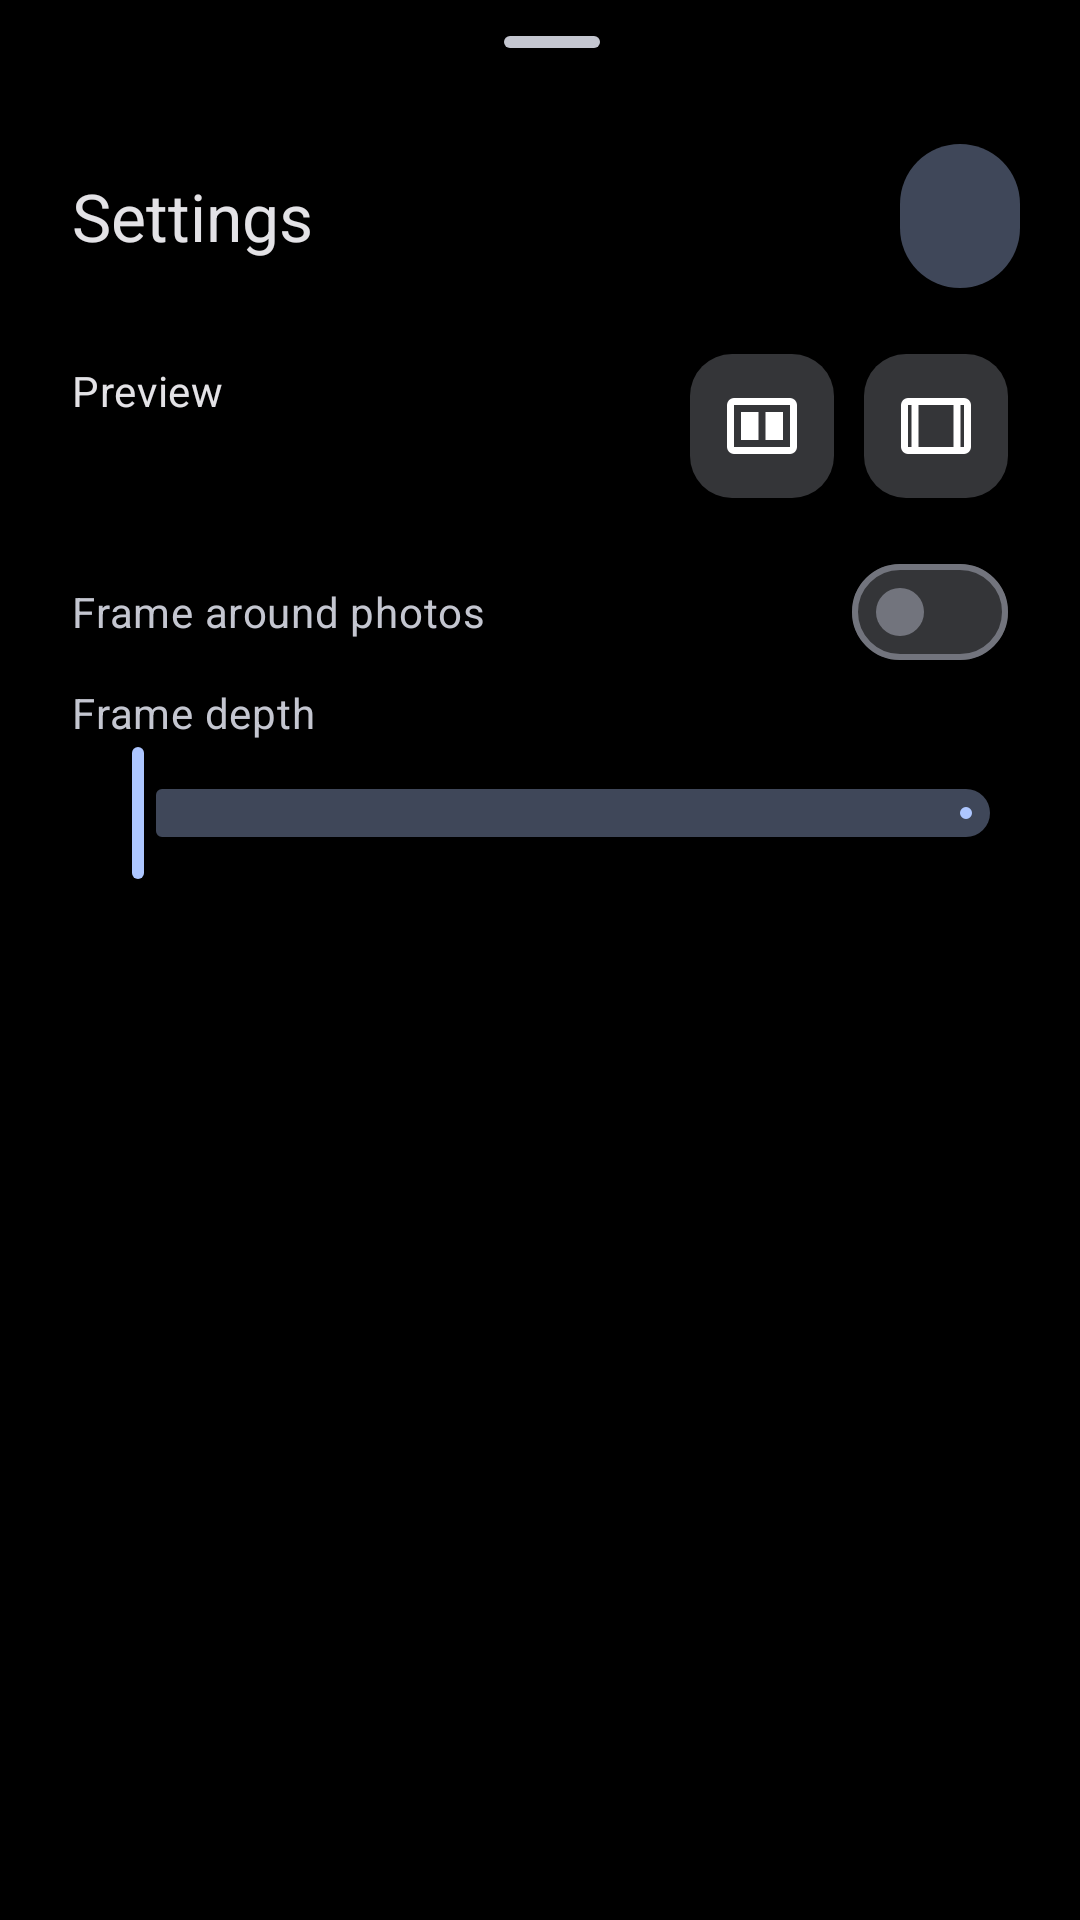

Android layout source for this screen:
<!-- AndroidManifest.xml: application theme Theme.My3DCamera -->
<!-- res/layout/sheet_settings.xml -->
<?xml version="1.0" encoding="utf-8"?>
<androidx.core.widget.NestedScrollView xmlns:android="http://schemas.android.com/apk/res/android"
    xmlns:app="http://schemas.android.com/apk/res-auto"
    android:layout_width="match_parent"
    android:layout_height="wrap_content">

    <LinearLayout
        android:layout_width="match_parent"
        android:layout_height="wrap_content"
        android:orientation="vertical"
        android:paddingStart="24dp"
        android:paddingEnd="16dp"
        android:paddingBottom="24dp">

        <com.google.android.material.bottomsheet.BottomSheetDragHandleView
            android:layout_width="match_parent"
            android:layout_height="wrap_content" />

        <LinearLayout
            android:layout_width="match_parent"
            android:layout_height="wrap_content"
            android:layout_marginBottom="8dp"
            android:gravity="center_vertical"
            android:orientation="horizontal">

            <TextView
                android:layout_width="0dp"
                android:layout_height="wrap_content"
                android:layout_weight="1"
                android:text="@string/settings"
                android:textAppearance="?attr/textAppearanceTitleLarge"
                android:textColor="?attr/colorOnSurface" />

            
            <com.google.android.material.button.MaterialButton
                android:id="@+id/moreSettingsButton"
                style="@style/Widget.My3DCamera.IconButton"
                android:layout_width="48dp"
                android:layout_height="48dp"
                android:contentDescription="@string/more_settings"
                app:icon="@drawable/ic_settings" />
        </LinearLayout>

        
        <LinearLayout
            style="@style/Widget.My3DCamera.SheetRow"
            android:layout_marginEnd="8dp">

            <LinearLayout
                style="@style/Widget.My3DCamera.SheetRowText"
                android:paddingStart="0dp">

                <TextView
                    style="@style/Widget.My3DCamera.SheetRowLabel"
                    android:text="@string/preview_title" />

                <TextView
                    android:id="@+id/previewValue"
                    style="@style/Widget.My3DCamera.SheetRowValue" />
            </LinearLayout>

            <com.google.android.material.button.MaterialButton
                android:id="@+id/sideBySideOption"
                style="@style/Widget.My3DCamera.SheetOption.Icon"
                android:contentDescription="@string/preview_side_by_side"
                app:icon="@drawable/ic_preview_side_by_side" />

            <com.google.android.material.button.MaterialButton
                android:id="@+id/overlayOption"
                style="@style/Widget.My3DCamera.SheetOption.Icon"
                android:layout_marginStart="10dp"
                android:contentDescription="@string/overlay_preview"
                app:icon="@drawable/ic_preview_overlay" />
        </LinearLayout>

        
        <com.google.android.material.materialswitch.MaterialSwitch
            android:id="@+id/eyeFrameSwitch"
            android:layout_width="match_parent"
            android:layout_height="wrap_content"
            android:layout_marginEnd="8dp"
            android:text="@string/eye_frame"
            android:textAppearance="?attr/textAppearanceBodyMedium"
            android:textColor="?attr/colorOnSurfaceVariant" />

        
        <LinearLayout
            android:id="@+id/frameShiftRow"
            android:layout_width="match_parent"
            android:layout_height="wrap_content"
            android:layout_marginEnd="8dp"
            android:orientation="horizontal">

            <TextView
                android:layout_width="0dp"
                android:layout_height="wrap_content"
                android:layout_weight="1"
                android:text="@string/frame_shift"
                android:textAppearance="?attr/textAppearanceBodyMedium"
                android:textColor="?attr/colorOnSurfaceVariant" />

            <TextView
                android:id="@+id/frameShiftValue"
                android:layout_width="wrap_content"
                android:layout_height="wrap_content"
                android:textAppearance="?attr/textAppearanceBodyMedium" />
        </LinearLayout>

        <com.google.android.material.slider.Slider
            android:id="@+id/frameShiftSlider"
            android:layout_width="match_parent"
            android:layout_height="wrap_content"
            android:contentDescription="@string/frame_shift"
            android:stepSize="1"
            android:valueFrom="0"
            android:valueTo="200"
            app:labelBehavior="gone"
            app:tickVisible="false" />
    </LinearLayout>
</androidx.core.widget.NestedScrollView>
<!-- resources referenced by this layout -->
<resources>
  <!-- drawable ic_preview_overlay (drawable) -->
  <vector xmlns:android="http://schemas.android.com/apk/res/android"
      android:width="24dp"
      android:height="24dp"
      android:viewportWidth="960"
      android:viewportHeight="960">
      <path
          android:fillColor="@color/white"
          android:pathData="M160,800Q127,800 103.5,776.5Q80,753 80,720L80,240Q80,207 103.5,183.5Q127,160 160,160L800,160Q833,160 856.5,183.5Q880,207 880,240L880,720Q880,753 856.5,776.5Q833,800 800,800L160,800ZM160,720L200,720L200,240L160,240Q160,240 160,240Q160,240 160,240L160,720Q160,720 160,720Q160,720 160,720ZM280,720L680,720L680,240L280,240L280,720ZM760,720L800,720Q800,720 800,720Q800,720 800,720L800,240Q800,240 800,240Q800,240 800,240L760,240L760,720ZM280,240L280,240L280,720L280,720L280,240Z" />
  </vector>
  <string name="eye_frame">Frame around photos</string>
  <string name="frame_shift">Frame depth</string>
  <string name="more_settings">More settings</string>
  <string name="overlay_preview">Overlay</string>
  <string name="preview_side_by_side">Side by side</string>
  <string name="preview_title">Preview</string>
  <string name="settings">Settings</string>
  <style name="Widget.My3DCamera.IconButton" parent="Widget.Material3.Button.IconButton.Filled.Tonal">
          <item name="android:padding">0dp</item>
          <item name="android:insetTop">0dp</item>
          <item name="android:insetBottom">0dp</item>
          <item name="iconGravity">textStart</item>
          <item name="iconPadding">0dp</item>
      </style>
  <style name="Widget.My3DCamera.SheetOption.Icon">
          <item name="iconGravity">textStart</item>
          <item name="iconPadding">0dp</item>
          <item name="iconSize">28dp</item>
          <item name="iconTint">@color/sheet_option_text</item>
      </style>
  <style name="Widget.My3DCamera.SheetRow" parent="">
          <item name="android:layout_width">match_parent</item>
          <item name="android:layout_height">wrap_content</item>
          <item name="android:gravity">center_vertical</item>
          <item name="android:orientation">horizontal</item>
          <item name="android:paddingVertical">14dp</item>
      </style>
  <style name="Widget.My3DCamera.SheetRowLabel" parent="">
          <item name="android:layout_width">wrap_content</item>
          <item name="android:layout_height">wrap_content</item>
          <item name="android:textAppearance">?attr/textAppearanceBodyMedium</item>
          <item name="android:textColor">?attr/colorOnSurface</item>
      </style>
  <style name="Widget.My3DCamera.SheetRowText" parent="">
          <item name="android:layout_width">0dp</item>
          <item name="android:layout_height">wrap_content</item>
          <item name="android:layout_weight">1</item>
          <item name="android:orientation">vertical</item>
          <item name="android:paddingStart">8dp</item>
      </style>
  <style name="Widget.My3DCamera.SheetRowValue" parent="">
          <item name="android:layout_width">wrap_content</item>
          <item name="android:layout_height">wrap_content</item>
          <item name="android:layout_marginTop">2dp</item>
          <item name="android:textAppearance">?attr/textAppearanceTitleMedium</item>
          <item name="android:textColor">?attr/colorPrimary</item>
      </style>
  <style name="Theme.My3DCamera" parent="Theme.Material3.DynamicColors.Dark.NoActionBar">
          <item name="android:windowBackground">@color/black</item>
          <item name="bottomSheetDialogTheme">@style/ThemeOverlay.My3DCamera.BottomSheetDialog</item>
      </style>
  <color name="white">#FFFFFFFF</color>
  <color name="black">#FF000000</color>
  <style name="ThemeOverlay.My3DCamera.BottomSheetDialog" parent="ThemeOverlay.Material3.BottomSheetDialog">
          <item name="android:navigationBarColor">@android:color/transparent</item>
          <item name="enableEdgeToEdge">true</item>
      </style>
</resources>
